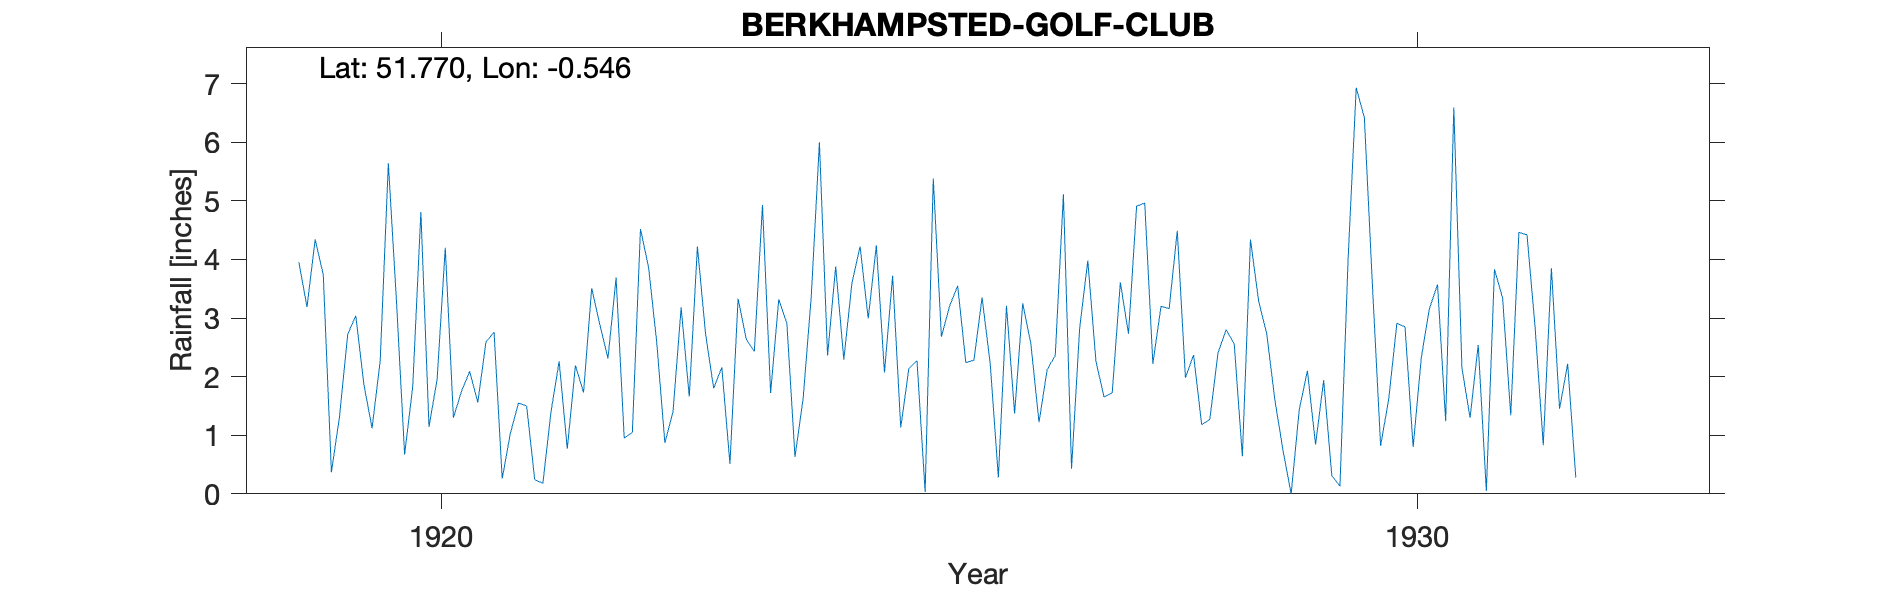

Source data for this figure (header and first rows):
BERKHAMPSTED-GOLF-CLUB, , , , , , , , , , , , , , , , , , , , , , , 
Grid ref, TL004089, Long, -0.5464, Lat, 51.77, Elevation, 565, ft, , , , , , , , , , , , , , , 
Station no, 930, , , , , , , , , , , , , , , , , , , , , , 
, 1910, 1911, 1912, 1913, 1914, 1915, 1916, 1917, 1918, 1919, 1920, 1921, 1922, 1923, 1924, 1925, 1926, 1927, 1928, 1929, 1930, 1931, 1932
January, , , , , , , , , , 3.95, 3.29, 2.76, 3.51, 1.66, 2.91, 2.07, 3.35, 2.83, 4.49, 1.6, 3.54, 1.3, 2.22
February, , , , , , , , , , 3.19, 0.67, 0.26, 2.89, 4.22, 0.63, 3.72, 2.22, 3.98, 1.98, 0.74, 0.82, 2.54, 0.28
March, , , , , , , , , , 4.34, 1.83, 1.03, 2.31, 2.73, 1.63, 1.13, 0.28, 2.26, 2.37, 0, 1.62, 0.05, 
April, , , , , , , , , , 3.74, 4.81, 1.55, 3.69, 1.8, 3.37, 2.14, 3.21, 1.65, 1.18, 1.44, 2.91, 3.83, 
May, , , , , , , , , , 0.37, 1.14, 1.5, 0.95, 2.16, 6, 2.27, 1.37, 1.72, 1.27, 2.1, 2.85, 3.34, 
June, , , , , , , , , , 1.32, 1.96, 0.24, 1.05, 0.51, 2.36, 0.03, 3.25, 3.61, 2.4, 0.84, 0.8, 1.34, 
July, , , , , , , , , , 2.72, 4.2, 0.18, 4.52, 3.33, 3.88, 5.38, 2.56, 2.73, 2.8, 1.94, 2.32, 4.46, 
August, , , , , , , , , , 3.04, 1.3, 1.4, 3.86, 2.64, 2.29, 2.68, 1.22, 4.91, 2.56, 0.31, 3.16, 4.42, 
September, , , , , , , , , , 1.86, 1.75, 2.26, 2.58, 2.43, 3.6, 3.2, 2.12, 4.96, 0.64, 0.13, 3.57, 2.83, 
October, , , , , , , , , , 1.12, 2.09, 0.77, 0.87, 4.93, 4.22, 3.55, 2.36, 2.22, 4.34, 3.99, 1.24, 0.83, 
November, , , , , , , , , , 2.27, 1.56, 2.19, 1.4, 1.72, 2.99, 2.24, 5.11, 3.2, 3.29, 6.93, 6.59, 3.85, 
December, , , , , , , , , , 5.64, 2.59, 1.73, 3.18, 3.32, 4.24, 2.28, 0.43, 3.16, 2.73, 6.42, 2.14, 1.45, 
Total, , , , , , , , , , 33.56, 27.19, 15.87, 30.81, 31.45, 38.12, 30.69, 27.48, 37.23, 30.05, 26.44, 31.56, 30.24, 
